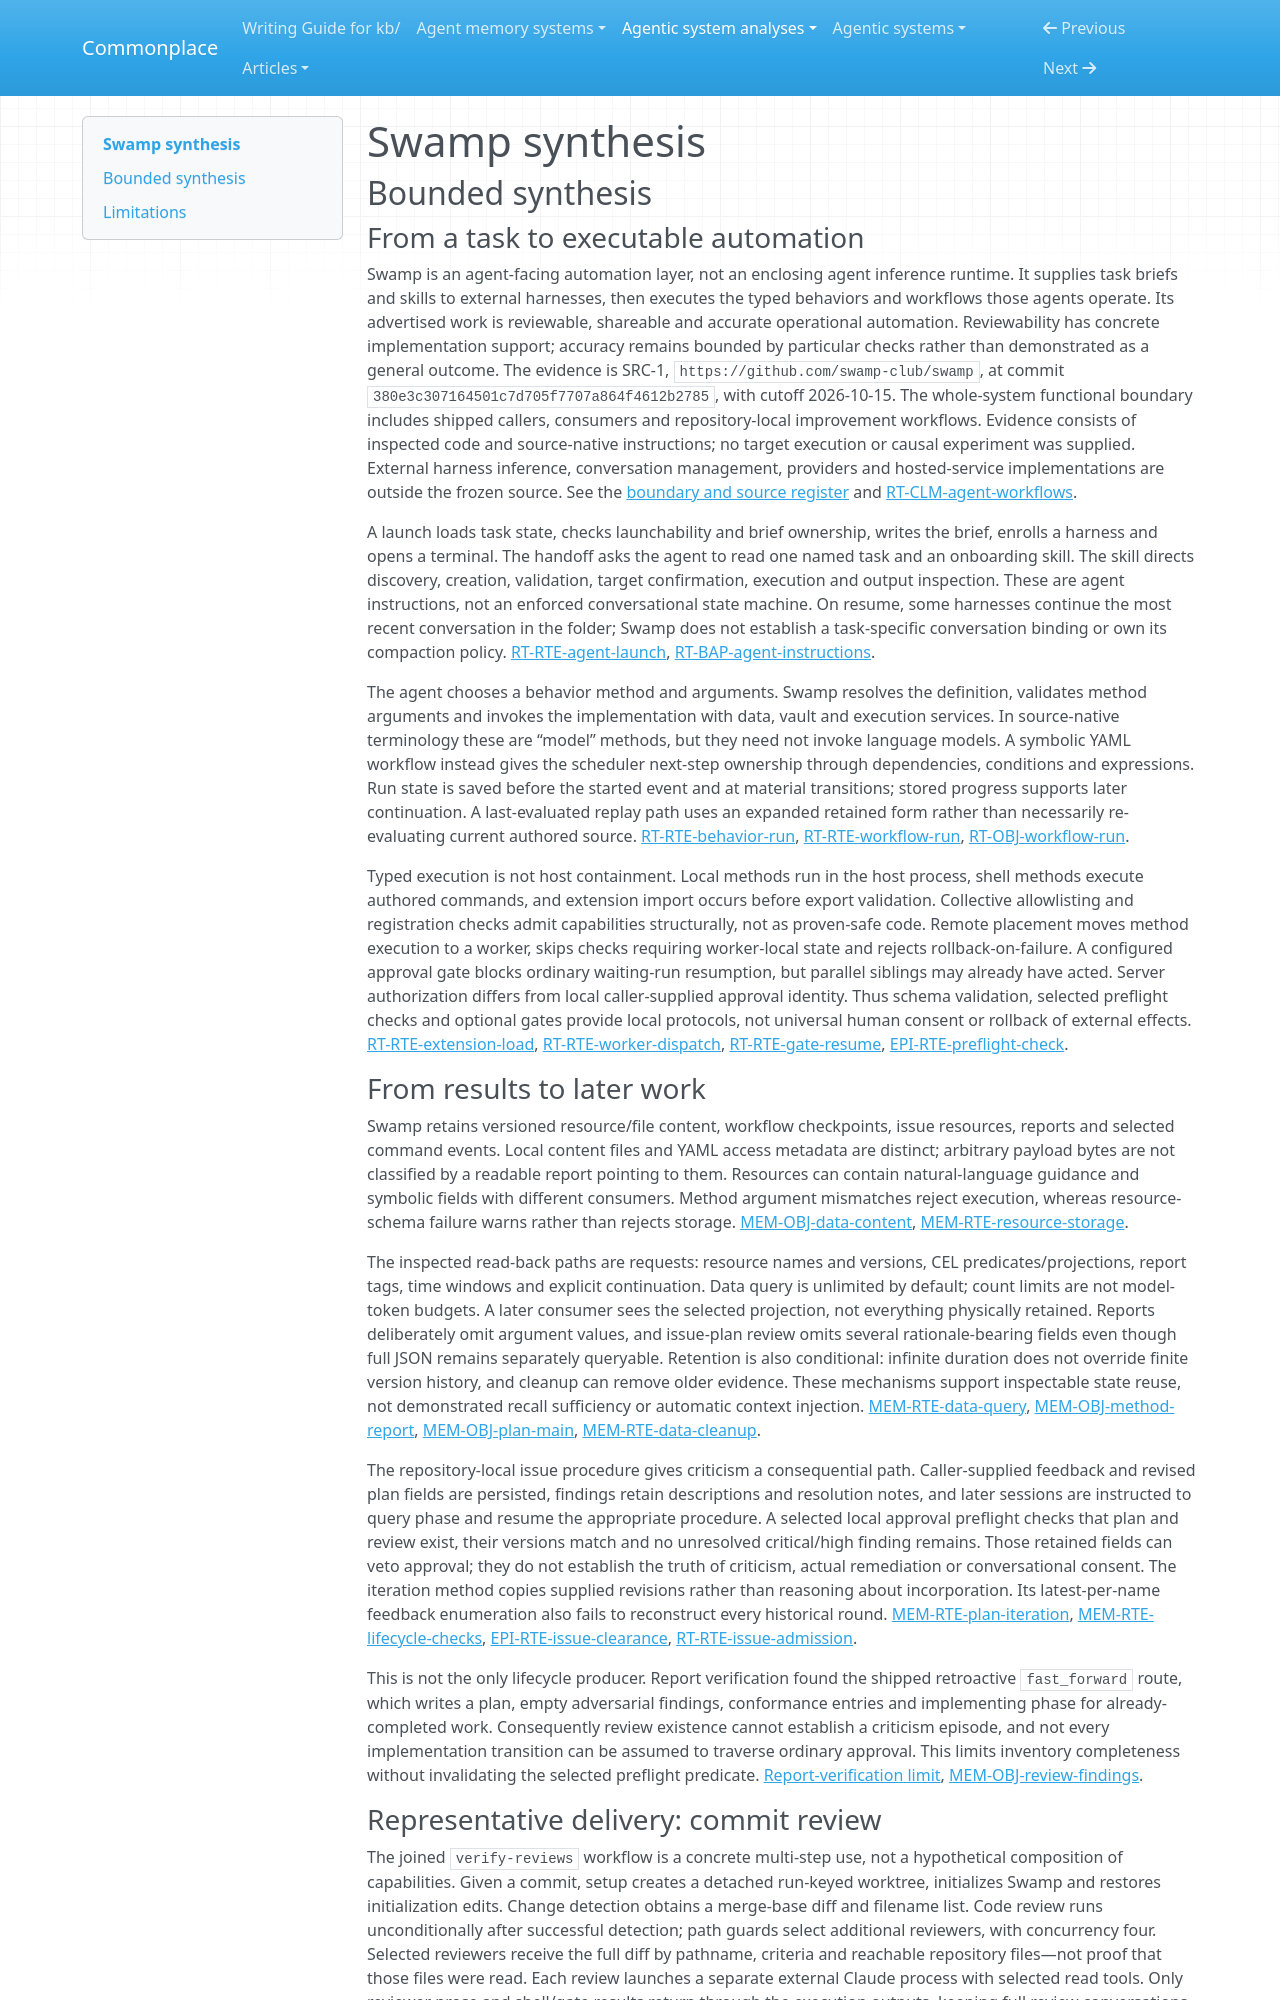

repository: zby/commonplace · page: agentic-system-analyses/retained/swamp-club--swamp/synthesis/index.html · generator: mkdocs

---
type: agentic-system-analyses/types/agentic-system-synthesis.md
description: "Swamp couples external agents to typed automation, retained operational state and review gates; implemented checks do not establish semantic accuracy or exercised self-improvement."
run-id: AAS-2026-10-15-swamp-440d19cc0bcc-01
reviewed-boundary: "380e3c307164501c7d705f7707a864f4612b2785"
---

# Swamp synthesis

## Bounded synthesis

### From a task to executable automation

Swamp is an agent-facing automation layer, not an enclosing agent inference runtime. It supplies task briefs and skills to external harnesses, then executes the typed behaviors and workflows those agents operate. Its advertised work is reviewable, shareable and accurate operational automation. Reviewability has concrete implementation support; accuracy remains bounded by particular checks rather than demonstrated as a general outcome. The evidence is SRC-1, `https://github.com/swamp-club/swamp`, at commit `380e3c307164501c7d705f7707a864f4612b2785`, with cutoff 2026-10-15. The whole-system functional boundary includes shipped callers, consumers and repository-local improvement workflows. Evidence consists of inspected code and source-native instructions; no target execution or causal experiment was supplied. External harness inference, conversation management, providers and hosted-service implementations are outside the frozen source. See the [boundary and source register](boundary.md#boundary-and-evidence) and [RT-CLM-agent-workflows](runtime.md#rt-clm-agent-workflows).

A launch loads task state, checks launchability and brief ownership, writes the brief, enrolls a harness and opens a terminal. The handoff asks the agent to read one named task and an onboarding skill. The skill directs discovery, creation, validation, target confirmation, execution and output inspection. These are agent instructions, not an enforced conversational state machine. On resume, some harnesses continue the most recent conversation in the folder; Swamp does not establish a task-specific conversation binding or own its compaction policy. [RT-RTE-agent-launch](runtime.md#rt-rte-agent-launch), [RT-BAP-agent-instructions](runtime.md#rt-bap-agent-instructions).

The agent chooses a behavior method and arguments. Swamp resolves the definition, validates method arguments and invokes the implementation with data, vault and execution services. In source-native terminology these are “model” methods, but they need not invoke language models. A symbolic YAML workflow instead gives the scheduler next-step ownership through dependencies, conditions and expressions. Run state is saved before the started event and at material transitions; stored progress supports later continuation. A last-evaluated replay path uses an expanded retained form rather than necessarily re-evaluating current authored source. [RT-RTE-behavior-run](runtime.md#rt-rte-behavior-run), [RT-RTE-workflow-run](runtime.md#rt-rte-workflow-run), [RT-OBJ-workflow-run](runtime.md#rt-obj-workflow-run).

Typed execution is not host containment. Local methods run in the host process, shell methods execute authored commands, and extension import occurs before export validation. Collective allowlisting and registration checks admit capabilities structurally, not as proven-safe code. Remote placement moves method execution to a worker, skips checks requiring worker-local state and rejects rollback-on-failure. A configured approval gate blocks ordinary waiting-run resumption, but parallel siblings may already have acted. Server authorization differs from local caller-supplied approval identity. Thus schema validation, selected preflight checks and optional gates provide local protocols, not universal human consent or rollback of external effects. [RT-RTE-extension-load](runtime.md#rt-rte-extension-load), [RT-RTE-worker-dispatch](runtime.md#rt-rte-worker-dispatch), [RT-RTE-gate-resume](runtime.md#rt-rte-gate-resume), [EPI-RTE-preflight-check](epistemic.md#epi-rte-preflight-check).

### From results to later work

Swamp retains versioned resource/file content, workflow checkpoints, issue resources, reports and selected command events. Local content files and YAML access metadata are distinct; arbitrary payload bytes are not classified by a readable report pointing to them. Resources can contain natural-language guidance and symbolic fields with different consumers. Method argument mismatches reject execution, whereas resource-schema failure warns rather than rejects storage. [MEM-OBJ-data-content](memory.md#mem-obj-data-content), [MEM-RTE-resource-storage](memory.md#mem-rte-resource-storage).

The inspected read-back paths are requests: resource names and versions, CEL predicates/projections, report tags, time windows and explicit continuation. Data query is unlimited by default; count limits are not model-token budgets. A later consumer sees the selected projection, not everything physically retained. Reports deliberately omit argument values, and issue-plan review omits several rationale-bearing fields even though full JSON remains separately queryable. Retention is also conditional: infinite duration does not override finite version history, and cleanup can remove older evidence. These mechanisms support inspectable state reuse, not demonstrated recall sufficiency or automatic context injection. [MEM-RTE-data-query](memory.md#mem-rte-data-query), [MEM-OBJ-method-report](memory.md#mem-obj-method-report), [MEM-OBJ-plan-main](memory.md#mem-obj-plan-main), [MEM-RTE-data-cleanup](memory.md#mem-rte-data-cleanup).

The repository-local issue procedure gives criticism a consequential path. Caller-supplied feedback and revised plan fields are persisted, findings retain descriptions and resolution notes, and later sessions are instructed to query phase and resume the appropriate procedure. A selected local approval preflight checks that plan and review exist, their versions match and no unresolved critical/high finding remains. Those retained fields can veto approval; they do not establish the truth of criticism, actual remediation or conversational consent. The iteration method copies supplied revisions rather than reasoning about incorporation. Its latest-per-name feedback enumeration also fails to reconstruct every historical round. [MEM-RTE-plan-iteration](memory.md#mem-rte-plan-iteration), [MEM-RTE-lifecycle-checks](memory.md#mem-rte-lifecycle-checks), [EPI-RTE-issue-clearance](epistemic.md#epi-rte-issue-clearance), [RT-RTE-issue-admission](runtime.md#rt-rte-issue-admission).

This is not the only lifecycle producer. Report verification found the shipped retroactive `fast_forward` route, which writes a plan, empty adversarial findings, conformance entries and implementing phase for already-completed work. Consequently review existence cannot establish a criticism episode, and not every implementation transition can be assumed to traverse ordinary approval. This limits inventory completeness without invalidating the selected preflight predicate. [Report-verification limit](report-verification.md#limits), [MEM-OBJ-review-findings](memory.md#mem-obj-review-findings).
